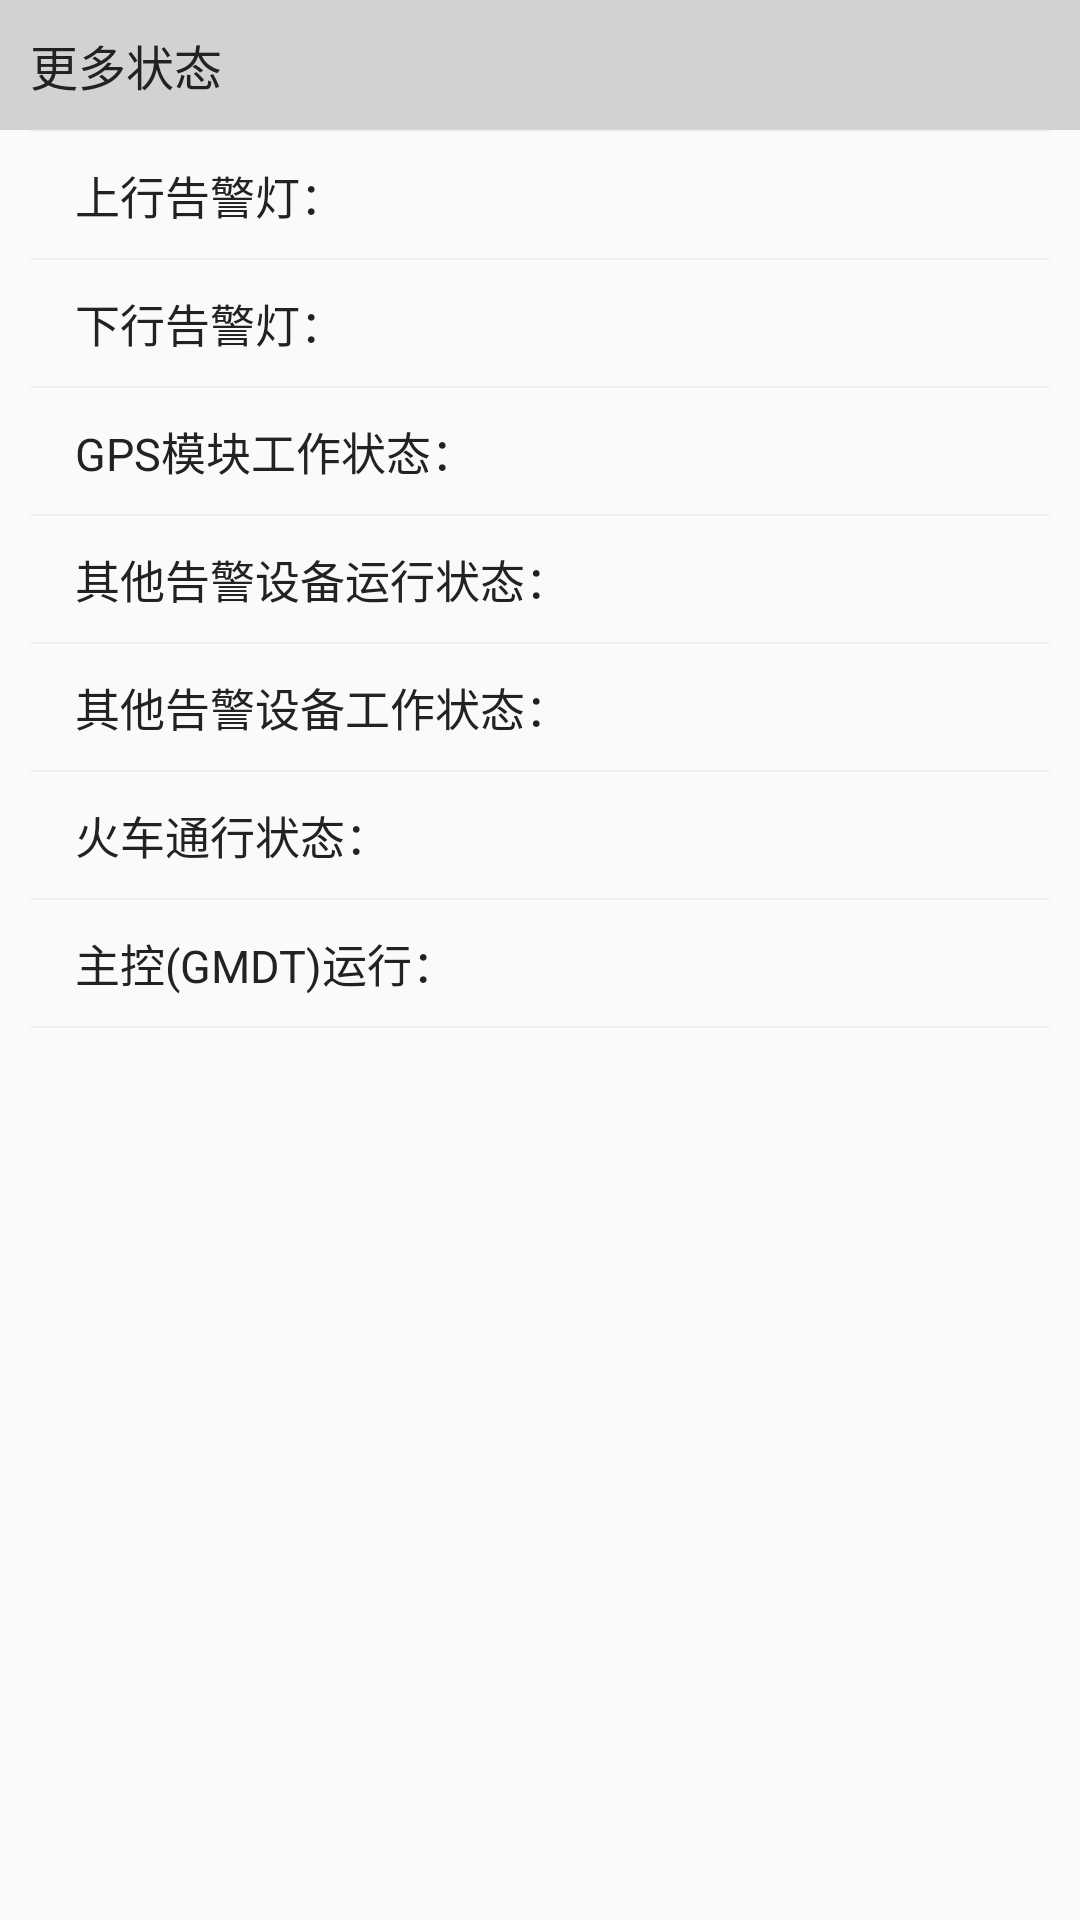

This screen was rendered from an Android layout file. Write that file and the resources it references.
<!-- AndroidManifest.xml: application theme Theme.AppCompat.Light.NoActionBar -->
<!-- res/layout/stn_detail_newadd_part.xml -->
<?xml version="1.0" encoding="utf-8"?>
<LinearLayout xmlns:android="http://schemas.android.com/apk/res/android"
    android:layout_width="match_parent"
    android:layout_height="wrap_content"
    android:orientation="vertical">

    <TextView
        style="@style/detail_status_gray_tab_style"
        android:drawableLeft="@drawable/ic_item"
        android:drawablePadding="@dimen/margin_tv_5dp"
        android:text="更多状态" />

    

    <LinearLayout
        android:layout_width="match_parent"
        android:layout_height="wrap_content"
        android:orientation="vertical"
        android:paddingLeft="@dimen/margin_tv_10dp"
        android:paddingRight="@dimen/margin_tv_10dp">

        <View
            android:layout_width="match_parent"
            android:layout_height="0.5dp"
            android:background="@color/bg_gray" />

        <LinearLayout
            android:layout_width="match_parent"
            android:layout_height="wrap_content"
            android:orientation="horizontal">

            <TextView
                android:id="@+id/up_alarm_light_title"
                style="@style/detail_status_title_style"
                android:text="上行告警灯：" />

            <TextView
                android:id="@+id/up_alarm_light"
                style="@style/detail_status_value_style" />
        </LinearLayout>

        <View
            android:layout_width="match_parent"
            android:layout_height="0.5dp"
            android:background="@color/bg_gray" />

        <LinearLayout
            android:layout_width="match_parent"
            android:layout_height="wrap_content"
            android:orientation="horizontal">

            <TextView
                android:id="@+id/down_alarm_light_title"
                style="@style/detail_status_title_style"
                android:text="下行告警灯：" />

            <TextView
                android:id="@+id/down_alarm_light"
                style="@style/detail_status_value_style" />

        </LinearLayout>

        <View
            android:layout_width="match_parent"
            android:layout_height="0.5dp"
            android:background="@color/bg_gray" />

        <LinearLayout
            android:layout_width="match_parent"
            android:layout_height="wrap_content"
            android:orientation="horizontal">

            <TextView
                android:id="@+id/gps_state_title"
                style="@style/detail_status_title_style"
                android:text="GPS模块工作状态：" />

            <TextView
                android:id="@+id/gps_state"
                style="@style/detail_status_value_style" />
        </LinearLayout>

        <View
            android:layout_width="match_parent"
            android:layout_height="0.5dp"
            android:background="@color/bg_gray" />

        <LinearLayout
            android:layout_width="match_parent"
            android:layout_height="wrap_content"
            android:orientation="horizontal">

            <TextView
                android:id="@+id/other_device_state_title"
                style="@style/detail_status_title_style"
                android:text="其他告警设备运行状态：" />

            <TextView
                android:id="@+id/other_device_state"
                style="@style/detail_status_value_style" />

        </LinearLayout>

        <View
            android:layout_width="match_parent"
            android:layout_height="0.5dp"
            android:background="@color/bg_gray" />

        <LinearLayout
            android:layout_width="match_parent"
            android:layout_height="wrap_content"
            android:orientation="horizontal">

            <TextView
                android:id="@+id/other_device_state_w_title"
                style="@style/detail_status_title_style"
                android:text="其他告警设备工作状态：" />

            <TextView
                android:id="@+id/other_device_state_w"
                style="@style/detail_status_value_style" />

        </LinearLayout>

        <View
            android:layout_width="match_parent"
            android:layout_height="0.5dp"
            android:background="@color/bg_gray" />

        <LinearLayout
            android:layout_width="match_parent"
            android:layout_height="wrap_content"
            android:orientation="horizontal">

            <TextView
                android:id="@+id/train_passing_title"
                style="@style/detail_status_title_style"
                android:text="火车通行状态：" />

            <TextView
                android:id="@+id/train_passing"
                style="@style/detail_status_value_style" />

        </LinearLayout>


        <View
            android:layout_width="match_parent"
            android:layout_height="0.5dp"
            android:background="@color/bg_gray" />

        <LinearLayout
            android:layout_width="match_parent"
            android:layout_height="wrap_content"
            android:orientation="horizontal">

            <TextView
                android:id="@+id/gmdt_work_run_title"
                style="@style/detail_status_title_style"
                android:text="主控(GMDT)运行：" />

            <TextView
                android:id="@+id/gmdt_work_run"
                style="@style/detail_status_value_style" />

        </LinearLayout>

        <View
            android:layout_width="match_parent"
            android:layout_height="0.5dp"
            android:background="@color/bg_gray" />

    </LinearLayout>

</LinearLayout>
<!-- resources referenced by this layout -->
<resources>
  <color name="bg_gray">#F0F0F0</color>
  <dimen name="margin_tv_10dp">10dp</dimen>
  <dimen name="margin_tv_5dp">5dp</dimen>
  <style name="detail_status_gray_tab_style">
          <item name="android:layout_width">match_parent</item>
          <item name="android:layout_height">wrap_content</item>
          <item name="android:background">@color/gray</item>
          <item name="android:paddingBottom">@dimen/margin_tv_10dp</item>
          <item name="android:paddingLeft">@dimen/margin_tv_10dp</item>
          <item name="android:paddingTop">@dimen/margin_tv_10dp</item>
          <item name="android:textColor">@color/black</item>
          <item name="android:textSize">@dimen/txt_16sp</item>
      </style>
  <style name="detail_status_title_style">
          <item name="android:layout_width">wrap_content</item>
          <item name="android:layout_height">wrap_content</item>
          <item name="android:layout_weight">1</item>
          <item name="android:paddingBottom">@dimen/margin_tv_10dp</item>
          <item name="android:paddingLeft">@dimen/margin_tv_15dp</item>
          <item name="android:paddingTop">@dimen/margin_tv_10dp</item>
          <item name="android:paddingRight">@dimen/margin_tv_5dp</item>
          <item name="android:textColor">@color/black</item>
          <item name="android:textSize">@dimen/txt_15sp</item>
      </style>
  <style name="detail_status_value_style">
          <item name="android:layout_width">wrap_content</item>
          <item name="android:layout_height">wrap_content</item>
          <item name="android:gravity">right</item>
          <item name="android:textStyle">bold</item>
          <item name="android:paddingBottom">@dimen/margin_tv_10dp</item>
          <item name="android:paddingLeft">@dimen/margin_tv_10dp</item>
          <item name="android:paddingTop">@dimen/margin_tv_10dp</item>
          <item name="android:paddingRight">@dimen/margin_tv_10dp</item>
          <item name="android:textColor">@color/black</item>
          <item name="android:textSize">@dimen/txt_15sp</item>
      </style>
  <color name="gray">#d2d2d2</color>
  <color name="black">#222222</color>
  <dimen name="txt_16sp">16sp</dimen>
  <dimen name="margin_tv_15dp">15dp</dimen>
  <dimen name="txt_15sp">15sp</dimen>
</resources>
